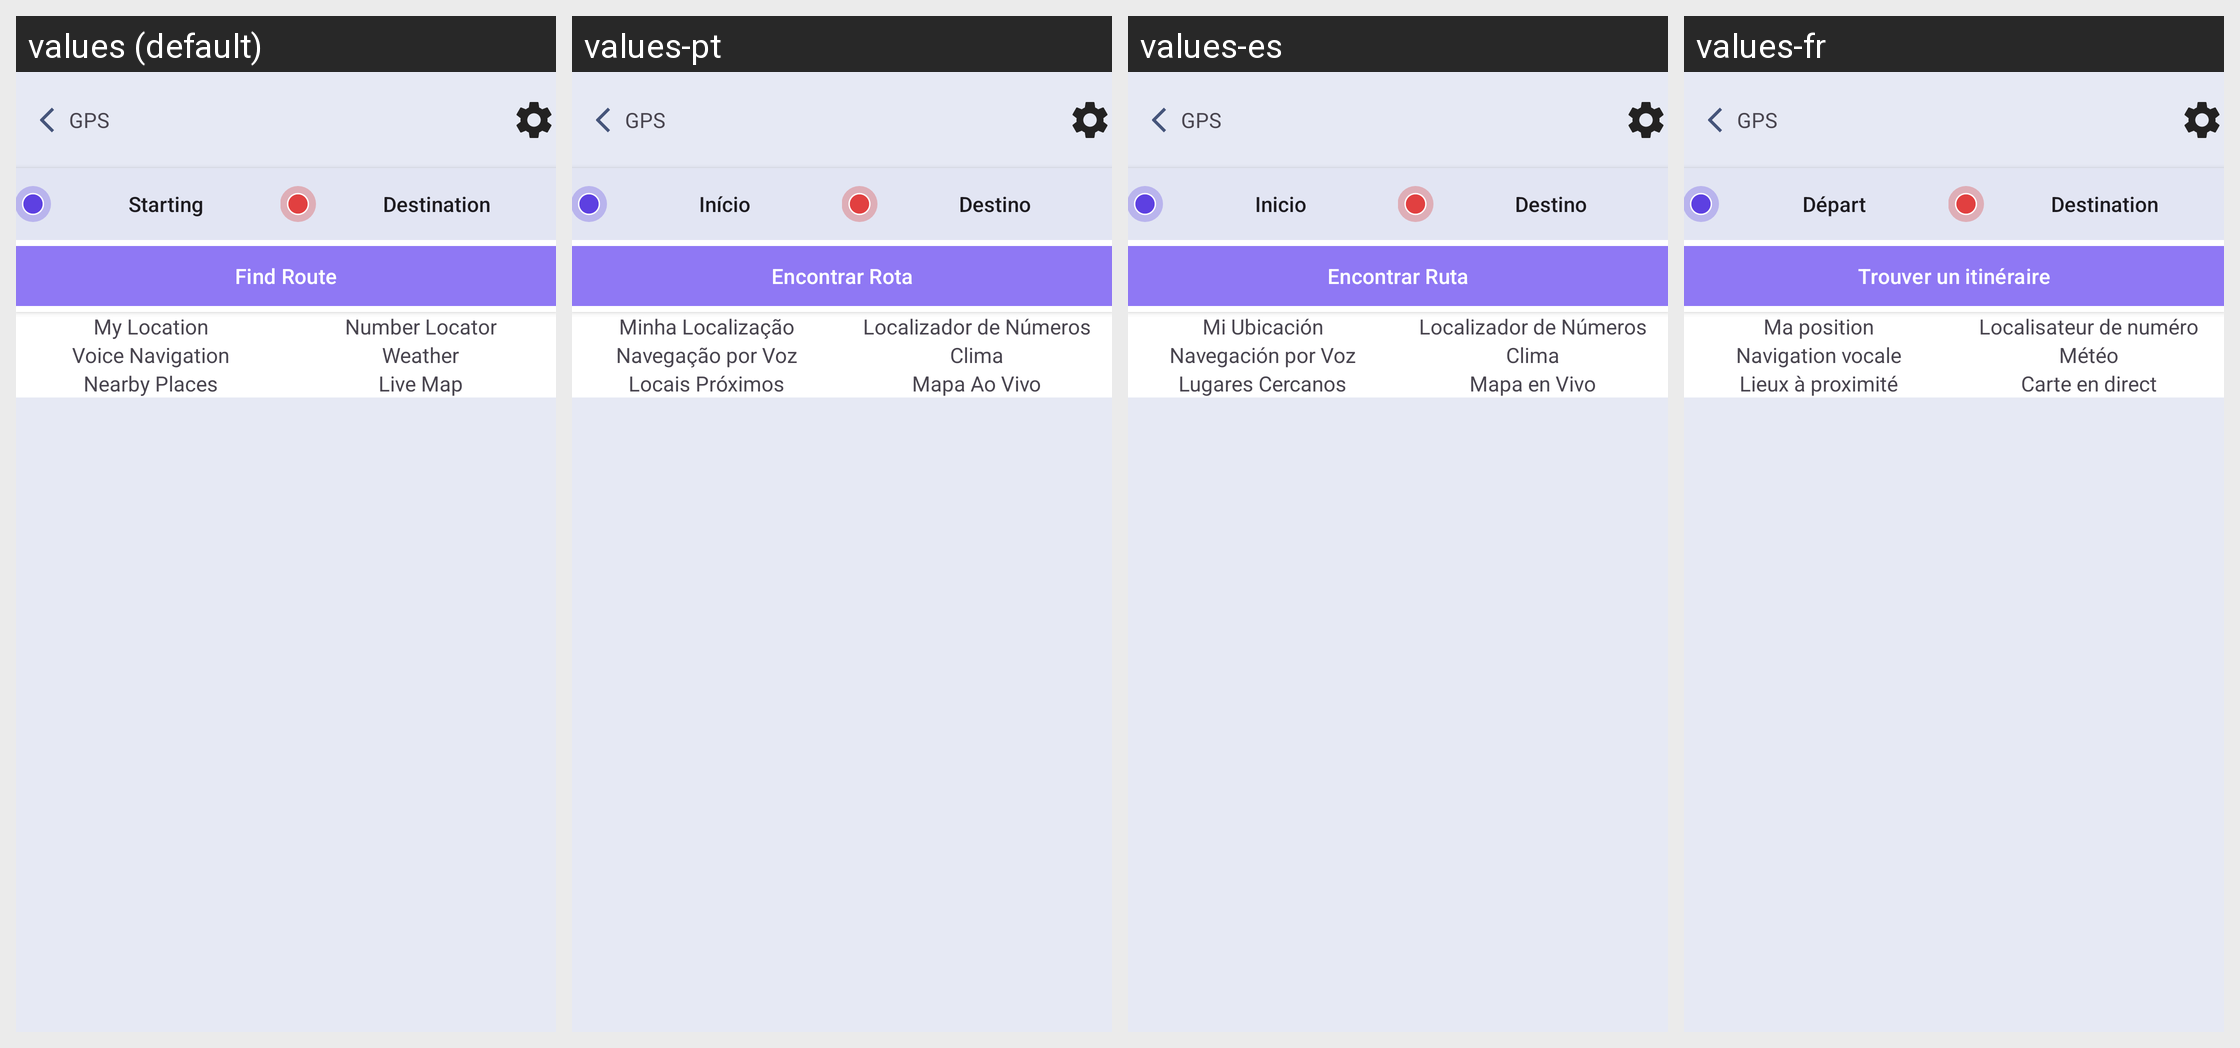

Locale-by-locale string values for the Android screen shown in this grid:
Android screen res/layout/home_screen.xml rendered under 4 locales, left to right: values (default), values-pt, values-es, values-fr. Device: Nexus 5 (rendered at 1080×1920; each locale shown at half size, 540×960, under a caption strip naming it); theme Theme.GPSRouteFinder.
Other locales in the repository, not shown: values-ar, values-de, values-en, values-it, values-ko, values-pl, values-ru, values-th, values-tr, values-ur, values-vi, values-zh.
Strings drawn on this screen, with the default value and each locale's value (text and hints the layout hard-codes, and strings that could not be matched under every locale, appear in the picture but are not listed):

starting
  values: Starting
  values-pt: Início
  values-es: Inicio
  values-fr: Départ

destination
  values: Destination
  values-pt: Destino
  values-es: Destino
  values-fr: Destination

find_route
  values: Find Route
  values-pt: Encontrar Rota
  values-es: Encontrar Ruta
  values-fr: Trouver un itinéraire

my_location
  values: My Location
  values-pt: Minha Localização
  values-es: Mi Ubicación
  values-fr: Ma position

number_locator
  values: Number Locator
  values-pt: Localizador de Números
  values-es: Localizador de Números
  values-fr: Localisateur de numéro

voice_navigation
  values: Voice Navigation
  values-pt: Navegação por Voz
  values-es: Navegación por Voz
  values-fr: Navigation vocale

weather
  values: Weather
  values-pt: Clima
  values-es: Clima
  values-fr: Météo

nearby_places
  values: Nearby Places
  values-pt: Locais Próximos
  values-es: Lugares Cercanos
  values-fr: Lieux à proximité

live_map
  values: Live Map
  values-pt: Mapa Ao Vivo
  values-es: Mapa en Vivo
  values-fr: Carte en direct

gps
  values: GPS
  values-pt: GPS
  values-es: GPS
  values-fr: GPS
